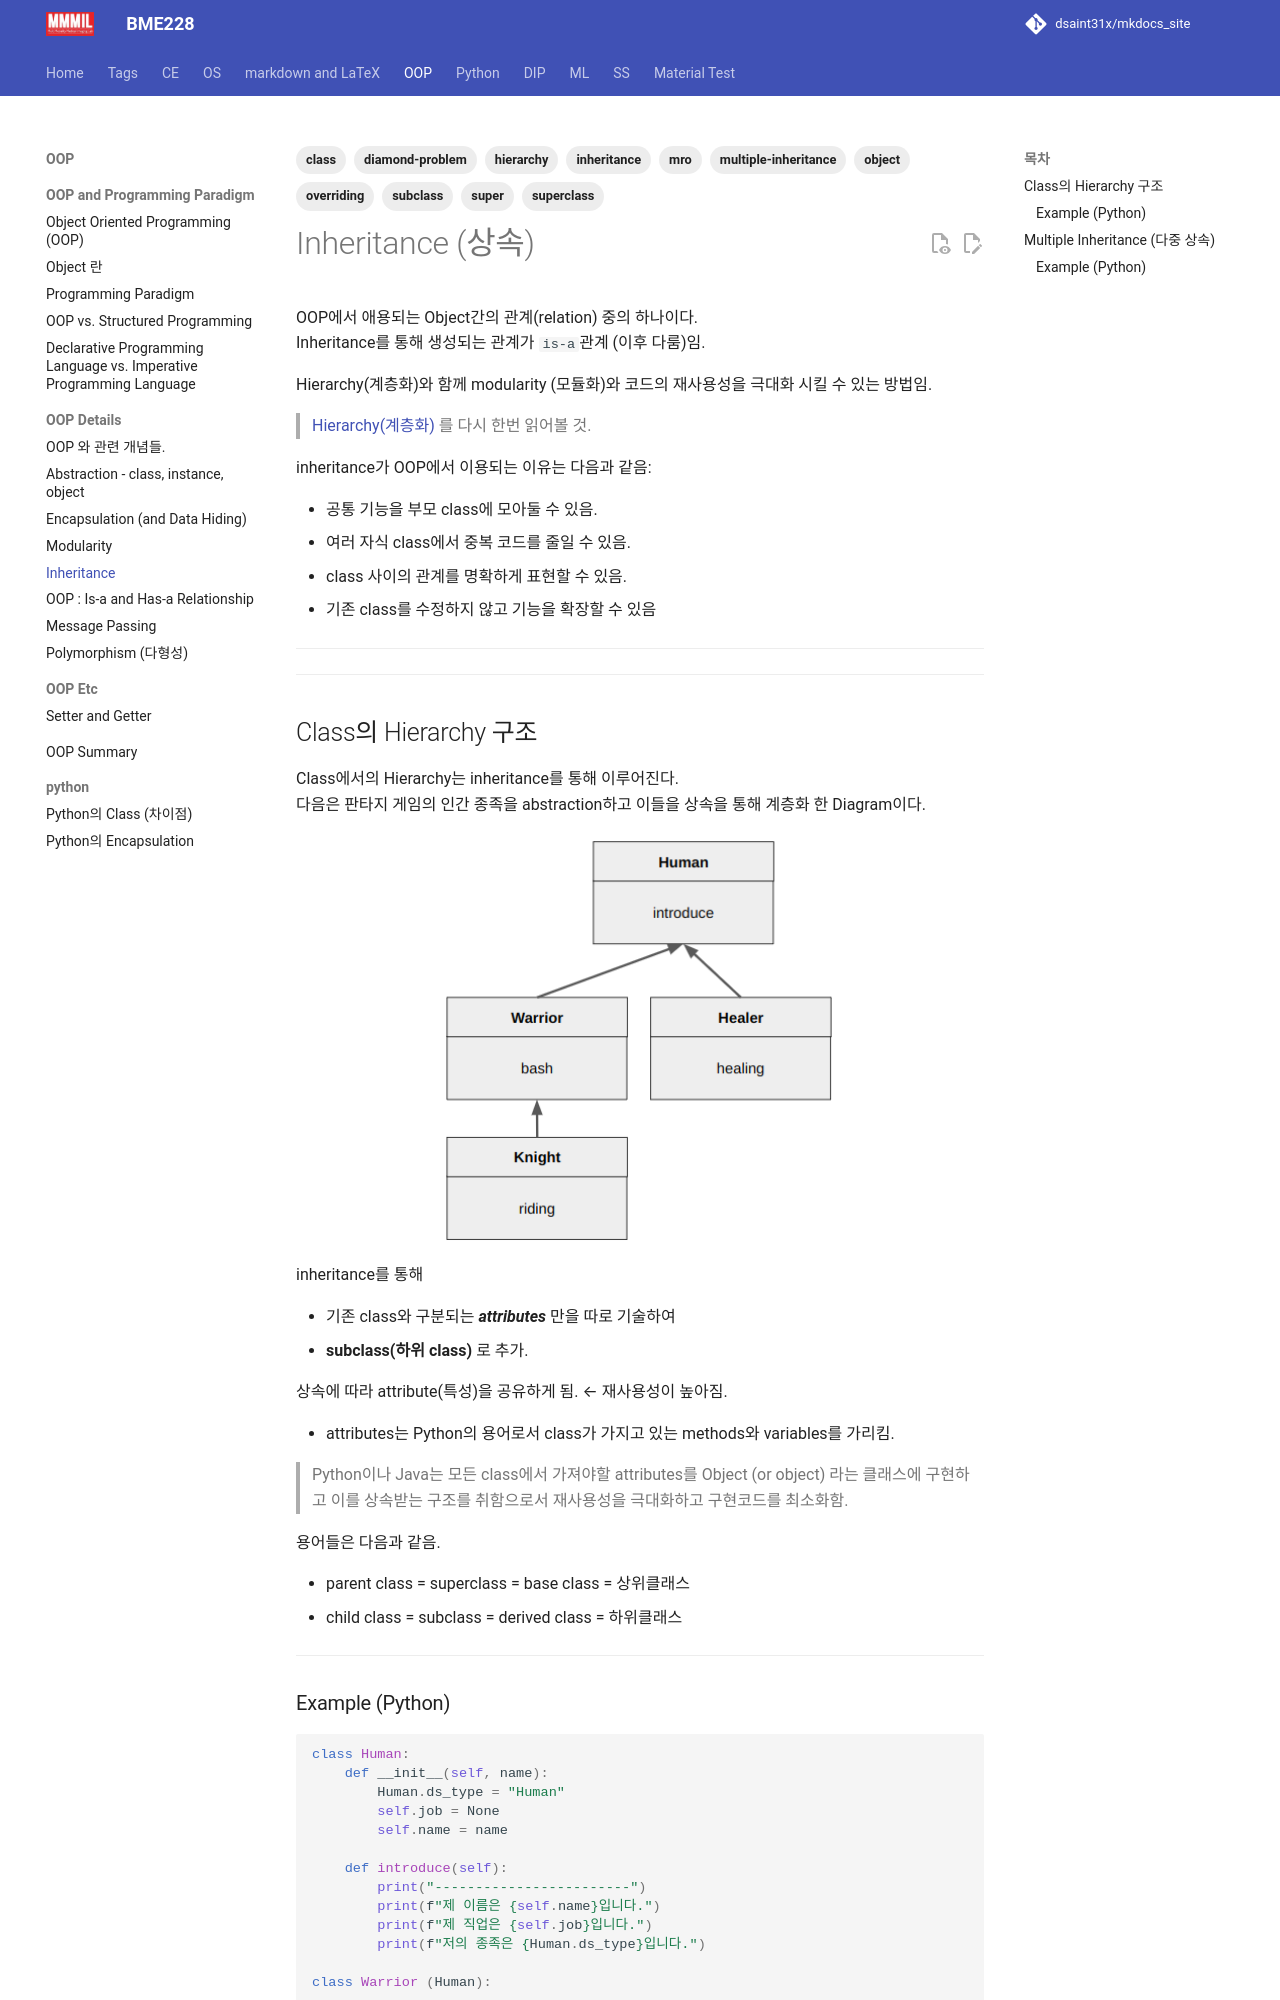

repository: dsaint31x/mkdocs_site · page: python/oop/oop_1_03_inheritance/index.html · generator: mkdocs

---
title: "Inheritance"
summary: "객체지향 프로그래밍에서 상속의 의미, class hierarchy, method overriding, super(), multiple inheritance, diamond problem, MRO를 Python 예제로 정리한다."
date: 2026-05-25
last_modified_at: 2026-05-25
categories:
  - OOP
  - Python
tags:
  - inheritance
  - class
  - object
  - hierarchy
  - superclass
  - subclass
  - overriding
  - super
  - multiple-inheritance
  - diamond-problem
  - mro
toc: true
math: false
mermaid: false
---

# Inheritance (상속)

OOP에서 애용되는 Object간의 관계(relation) 중의 하나이다.  
Inheritance를 통해 생성되는 관계가 `is-a`관계 (이후 다룸)임.

Hierarchy(계층화)와 함께 modularity (모듈화)와 코드의 재사용성을 극대화 시킬 수 있는 방법임.

> [Hierarchy(계층화)](./oop_1_001_modularity.md#oop에서-modularity와-hierarchy) 를 다시 한번 읽어볼 것.
 
inheritance가 OOP에서 이용되는 이유는 다음과 같음:

* 공통 기능을 부모 class에 모아둘 수 있음.
* 여러 자식 class에서 중복 코드를 줄일 수 있음.
* class 사이의 관계를 명확하게 표현할 수 있음.
* 기존 class를 수정하지 않고 기능을 확장할 수 있음

---

---

## Class의 Hierarchy 구조

Class에서의 Hierarchy는 inheritance를 통해 이루어진다.  
다음은 판타지 게임의 인간 종족을 abstraction하고 이들을 상속을 통해 계층화 한 Diagram이다.

![](../img/hierarchy_inheritance.png){style="display: block; margin: 0 auto; width: 400px"}

inheritance를 통해

- 기존 class와 구분되는 ***attributes*** 만을 따로 기술하여
- **subclass(하위 class)** 로 추가.

상속에 따라 attribute(특성)을 공유하게 됨. ← 재사용성이 높아짐.

* attributes는 Python의 용어로서 class가 가지고 있는 methods와 variables를 가리킴.

> Python이나 Java는
> 모든 class에서 가져야할 attributes를
> Object (or object) 라는 클래스에 구현하고
> 이를 상속받는 구조를 취함으로서 재사용성을 극대화하고 구현코드를 최소화함.

용어들은 다음과 같음.

* parent class = superclass = base class = 상위클래스
* child class = subclass = derived class = 하위클래스

---
